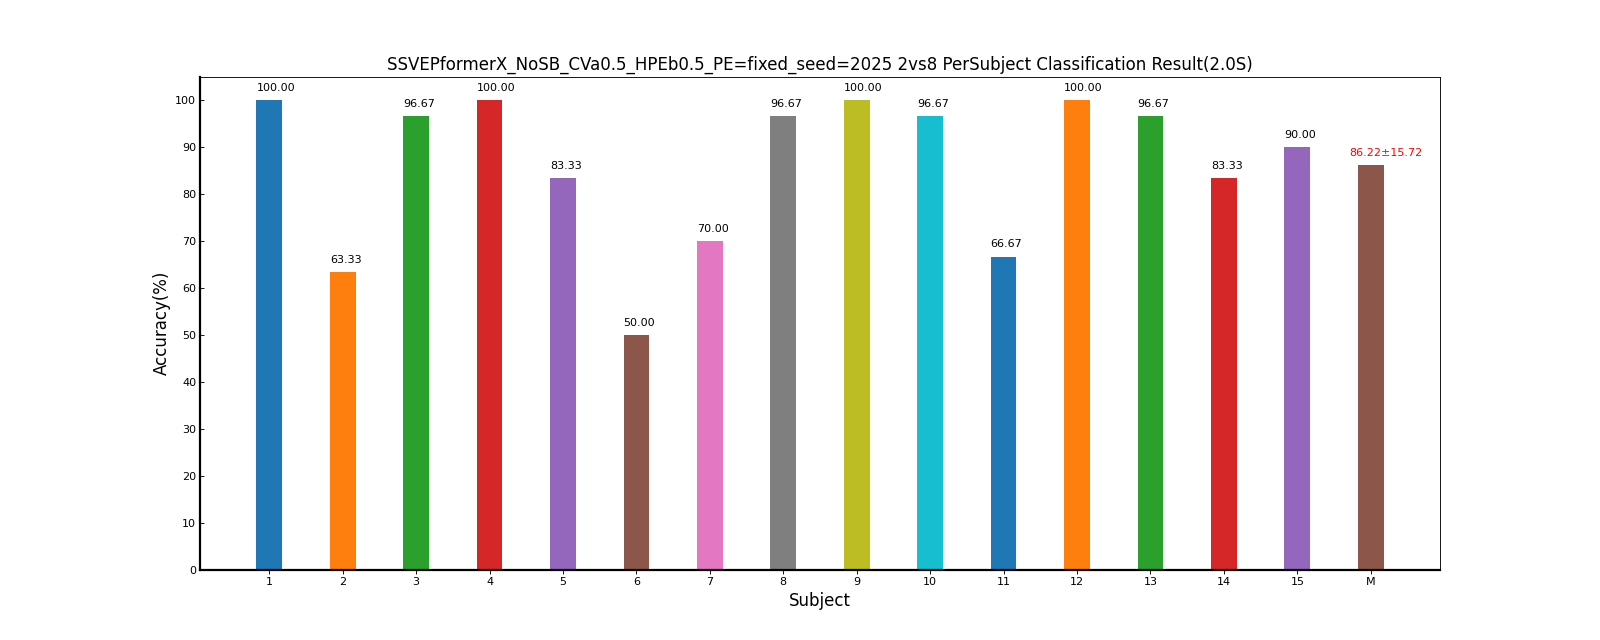

The table this chart was drawn from, first rows:
Fold1, Mean±Std
100, 100.00±0.00
63.33, 63.33±0.00
96.67, 96.67±0.00
100, 100.00±0.00
83.33, 83.33±0.00
50.00, 50.00±0.00
70.00, 70.00±0.00
96.67, 96.67±0.00
100, 100.00±0.00
96.67, 96.67±0.00
66.67, 66.67±0.00
100, 100.00±0.00
96.67, 96.67±0.00
83.33, 83.33±0.00
90.00, 90.00±0.00
86.22, 86.22±15.72
